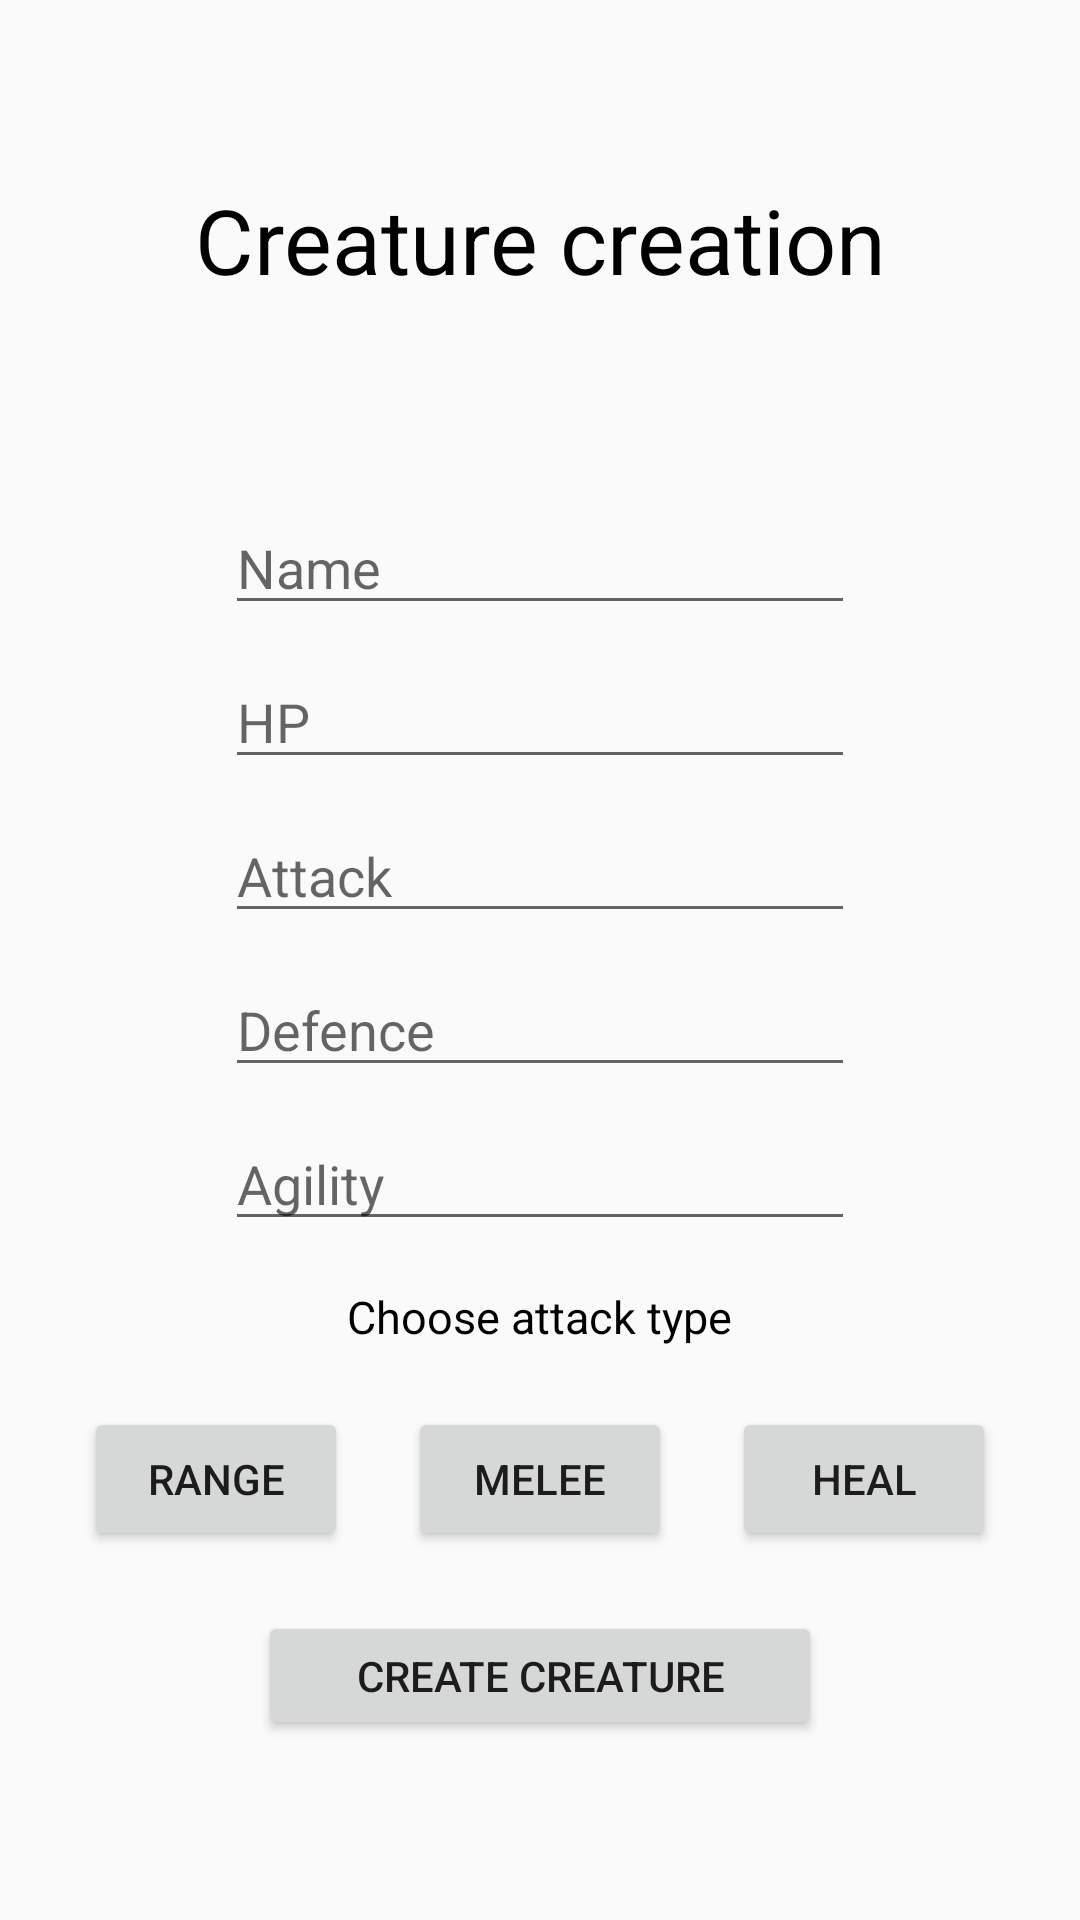

This screen was rendered from an Android layout file. Write that file and the resources it references.
<!-- AndroidManifest.xml: application theme AppTheme -->
<!-- res/layout/activity_create_creature.xml -->
<?xml version="1.0" encoding="utf-8"?>
<LinearLayout
    xmlns:android="http://schemas.android.com/apk/res/android"
    xmlns:app="http://schemas.android.com/apk/res-auto"
    android:layout_width="match_parent"
    android:layout_height="match_parent"
    android:orientation="vertical"
    android:gravity="center">

    <TextView
        android:id="@+id/textView"
        android:layout_width="match_parent"
        android:layout_height="wrap_content"
        android:text="@string/creature_creation"
        android:textAlignment="center"
        android:textSize="30sp"
        android:textColor="@color/black"
        style="@style/spacingVert"
        app:layout_constraintBottom_toBottomOf="parent"
        app:layout_constraintEnd_toEndOf="parent"
        app:layout_constraintHorizontal_bias="0.495"
        app:layout_constraintStart_toStartOf="parent"
        app:layout_constraintTop_toTopOf="parent"
        app:layout_constraintVertical_bias="0.069" />

    <TextView
        android:id="@+id/cpDisplay"
        android:layout_width="match_parent"
        android:layout_height="32dp"
        android:textAlignment="center"
        android:textColor="@color/black"
        style="@style/spacingVert"
        app:layout_constraintBottom_toBottomOf="parent"
        app:layout_constraintEnd_toEndOf="parent"
        app:layout_constraintStart_toStartOf="parent"
        app:layout_constraintTop_toTopOf="parent"
        app:layout_constraintVertical_bias="0.185" />

    <EditText
        android:id="@+id/creatureName"
        android:layout_width="wrap_content"
        android:layout_height="wrap_content"
        android:autofillHints=""
        android:ems="10"
        android:hint="@string/creature_name_hint"
        android:inputType="textPersonName"
        style="@style/spacingVertSmall"
        app:layout_constraintBottom_toBottomOf="parent"
        app:layout_constraintEnd_toEndOf="parent"
        app:layout_constraintHorizontal_bias="0.497"
        app:layout_constraintStart_toStartOf="parent"
        app:layout_constraintTop_toTopOf="parent"
        app:layout_constraintVertical_bias="0.26" />

    <EditText
        android:id="@+id/creatureHp"
        android:layout_width="wrap_content"
        android:layout_height="wrap_content"
        android:autofillHints=""
        android:ems="10"
        android:hint="@string/creature_hp_hint"
        android:inputType="number"
        style="@style/spacingVertSmall"
        app:layout_constraintBottom_toBottomOf="parent"
        app:layout_constraintEnd_toEndOf="parent"
        app:layout_constraintHorizontal_bias="0.497"
        app:layout_constraintStart_toStartOf="parent"
        app:layout_constraintTop_toTopOf="parent"
        app:layout_constraintVertical_bias="0.421" />

    <EditText
        android:id="@+id/creatureAtk"
        android:layout_width="wrap_content"
        android:layout_height="wrap_content"
        android:ems="10"
        android:hint="@string/creature_atk_hint"
        android:inputType="number"
        style="@style/spacingVertSmall"
        app:layout_constraintBottom_toBottomOf="parent"
        app:layout_constraintEnd_toEndOf="parent"
        app:layout_constraintHorizontal_bias="0.497"
        app:layout_constraintStart_toStartOf="parent"
        app:layout_constraintTop_toTopOf="parent"
        app:layout_constraintVertical_bias="0.342" />

    <EditText
        android:id="@+id/creatureDef"
        android:layout_width="wrap_content"
        android:layout_height="wrap_content"
        android:autofillHints=""
        android:ems="10"
        android:hint="@string/creature_def_hint"
        android:inputType="number"
        style="@style/spacingVertSmall"
        app:layout_constraintBottom_toBottomOf="parent"
        app:layout_constraintEnd_toEndOf="parent"
        app:layout_constraintHorizontal_bias="0.497"
        app:layout_constraintStart_toStartOf="parent"
        app:layout_constraintTop_toTopOf="parent" />

    <EditText
        android:id="@+id/creatureAgi"
        android:layout_width="wrap_content"
        android:layout_height="wrap_content"
        android:autofillHints=""
        android:ems="10"
        android:hint="@string/creature_agi_hint"
        android:inputType="number"
        style="@style/spacingVertSmall"
        app:layout_constraintBottom_toBottomOf="parent"
        app:layout_constraintEnd_toEndOf="parent"
        app:layout_constraintHorizontal_bias="0.497"
        app:layout_constraintStart_toStartOf="parent"
        app:layout_constraintTop_toTopOf="parent"
        app:layout_constraintVertical_bias="0.578" />

    <TextView
        android:id="@+id/textView2"
        android:layout_width="wrap_content"
        android:layout_height="wrap_content"
        android:text="@string/choose_attack_type"
        android:textAlignment="center"
        android:textColor="@color/black"
        android:textSize="15sp"
        style="@style/spacingVert"
        app:layout_constraintBottom_toBottomOf="parent"
        app:layout_constraintEnd_toEndOf="parent"
        app:layout_constraintStart_toStartOf="parent"
        app:layout_constraintTop_toTopOf="parent"
        app:layout_constraintVertical_bias="0.677" />

    <LinearLayout
        android:layout_width="match_parent"
        android:layout_height="wrap_content"
        android:gravity="center"
        style="@style/spacingVert">

        <Button
            android:id="@+id/buttonRange"
            android:layout_width="wrap_content"
            android:layout_height="wrap_content"
            android:text="@string/range"
            style="@style/spacingHor"
            app:layout_constraintBottom_toBottomOf="parent"
            app:layout_constraintEnd_toEndOf="parent"
            app:layout_constraintHorizontal_bias="0.126"
            app:layout_constraintStart_toStartOf="parent"
            app:layout_constraintTop_toTopOf="parent"
            app:layout_constraintVertical_bias="0.781" />

        <Button
            android:id="@+id/buttonMelee"
            android:layout_width="wrap_content"
            android:layout_height="wrap_content"
            android:text="@string/melee"
            style="@style/spacingHor"
            app:layout_constraintBottom_toBottomOf="parent"
            app:layout_constraintEnd_toEndOf="parent"
            app:layout_constraintHorizontal_bias="0.498"
            app:layout_constraintStart_toStartOf="parent"
            app:layout_constraintTop_toTopOf="parent"
            app:layout_constraintVertical_bias="0.781" />

        <Button
            android:id="@+id/buttonHeal"
            android:layout_width="wrap_content"
            android:layout_height="wrap_content"
            android:text="@string/heal"
            style="@style/spacingHor"
            app:layout_constraintBottom_toBottomOf="parent"
            app:layout_constraintEnd_toEndOf="parent"
            app:layout_constraintHorizontal_bias="0.839"
            app:layout_constraintStart_toStartOf="parent"
            app:layout_constraintTop_toTopOf="parent"
            app:layout_constraintVertical_bias="0.781" />
    </LinearLayout>

    <Button
        android:id="@+id/buttonCreateCreature"
        android:layout_width="188dp"
        android:layout_height="43dp"
        android:text="@string/create_creature"
        style="@style/spacingVert"
        app:layout_constraintBottom_toBottomOf="parent"
        app:layout_constraintEnd_toEndOf="parent"
        app:layout_constraintHorizontal_bias="0.497"
        app:layout_constraintStart_toStartOf="parent"
        app:layout_constraintTop_toTopOf="parent"
        app:layout_constraintVertical_bias="0.915" />
</LinearLayout>
<!-- resources referenced by this layout -->
<resources>
  <color name="black">#000000</color>
  <string name="choose_attack_type">Choose attack type</string>
  <string name="create_creature">Create creature</string>
  <string name="creature_agi_hint">Agility</string>
  <string name="creature_atk_hint">Attack</string>
  <string name="creature_creation">Creature creation</string>
  <string name="creature_def_hint">Defence</string>
  <string name="creature_hp_hint">HP</string>
  <string name="creature_name_hint">Name</string>
  <string name="heal">Heal</string>
  <string name="melee">Melee</string>
  <string name="range">Range</string>
  <style name="spacingHor">
          <item name="android:layout_marginLeft">10dp</item>
          <item name="android:layout_marginRight">10dp</item>
      </style>
  <style name="spacingVert">
          <item name="android:layout_marginTop">10dp</item>
          <item name="android:layout_marginBottom">10dp</item>
      </style>
  <style name="spacingVertSmall">
          <item name="android:layout_marginTop">5dp</item>
          <item name="android:layout_marginBottom">5dp</item>
      </style>
  <style name="AppTheme" parent="Theme.AppCompat.Light.DarkActionBar">
          
          <item name="colorPrimary">@color/colorPrimary</item>
          <item name="colorPrimaryDark">@color/colorPrimaryDark</item>
          <item name="colorAccent">@color/colorAccent</item>
      </style>
  <color name="colorPrimary">#6200EE</color>
  <color name="colorPrimaryDark">#3700B3</color>
  <color name="colorAccent">#03DAC5</color>
</resources>
